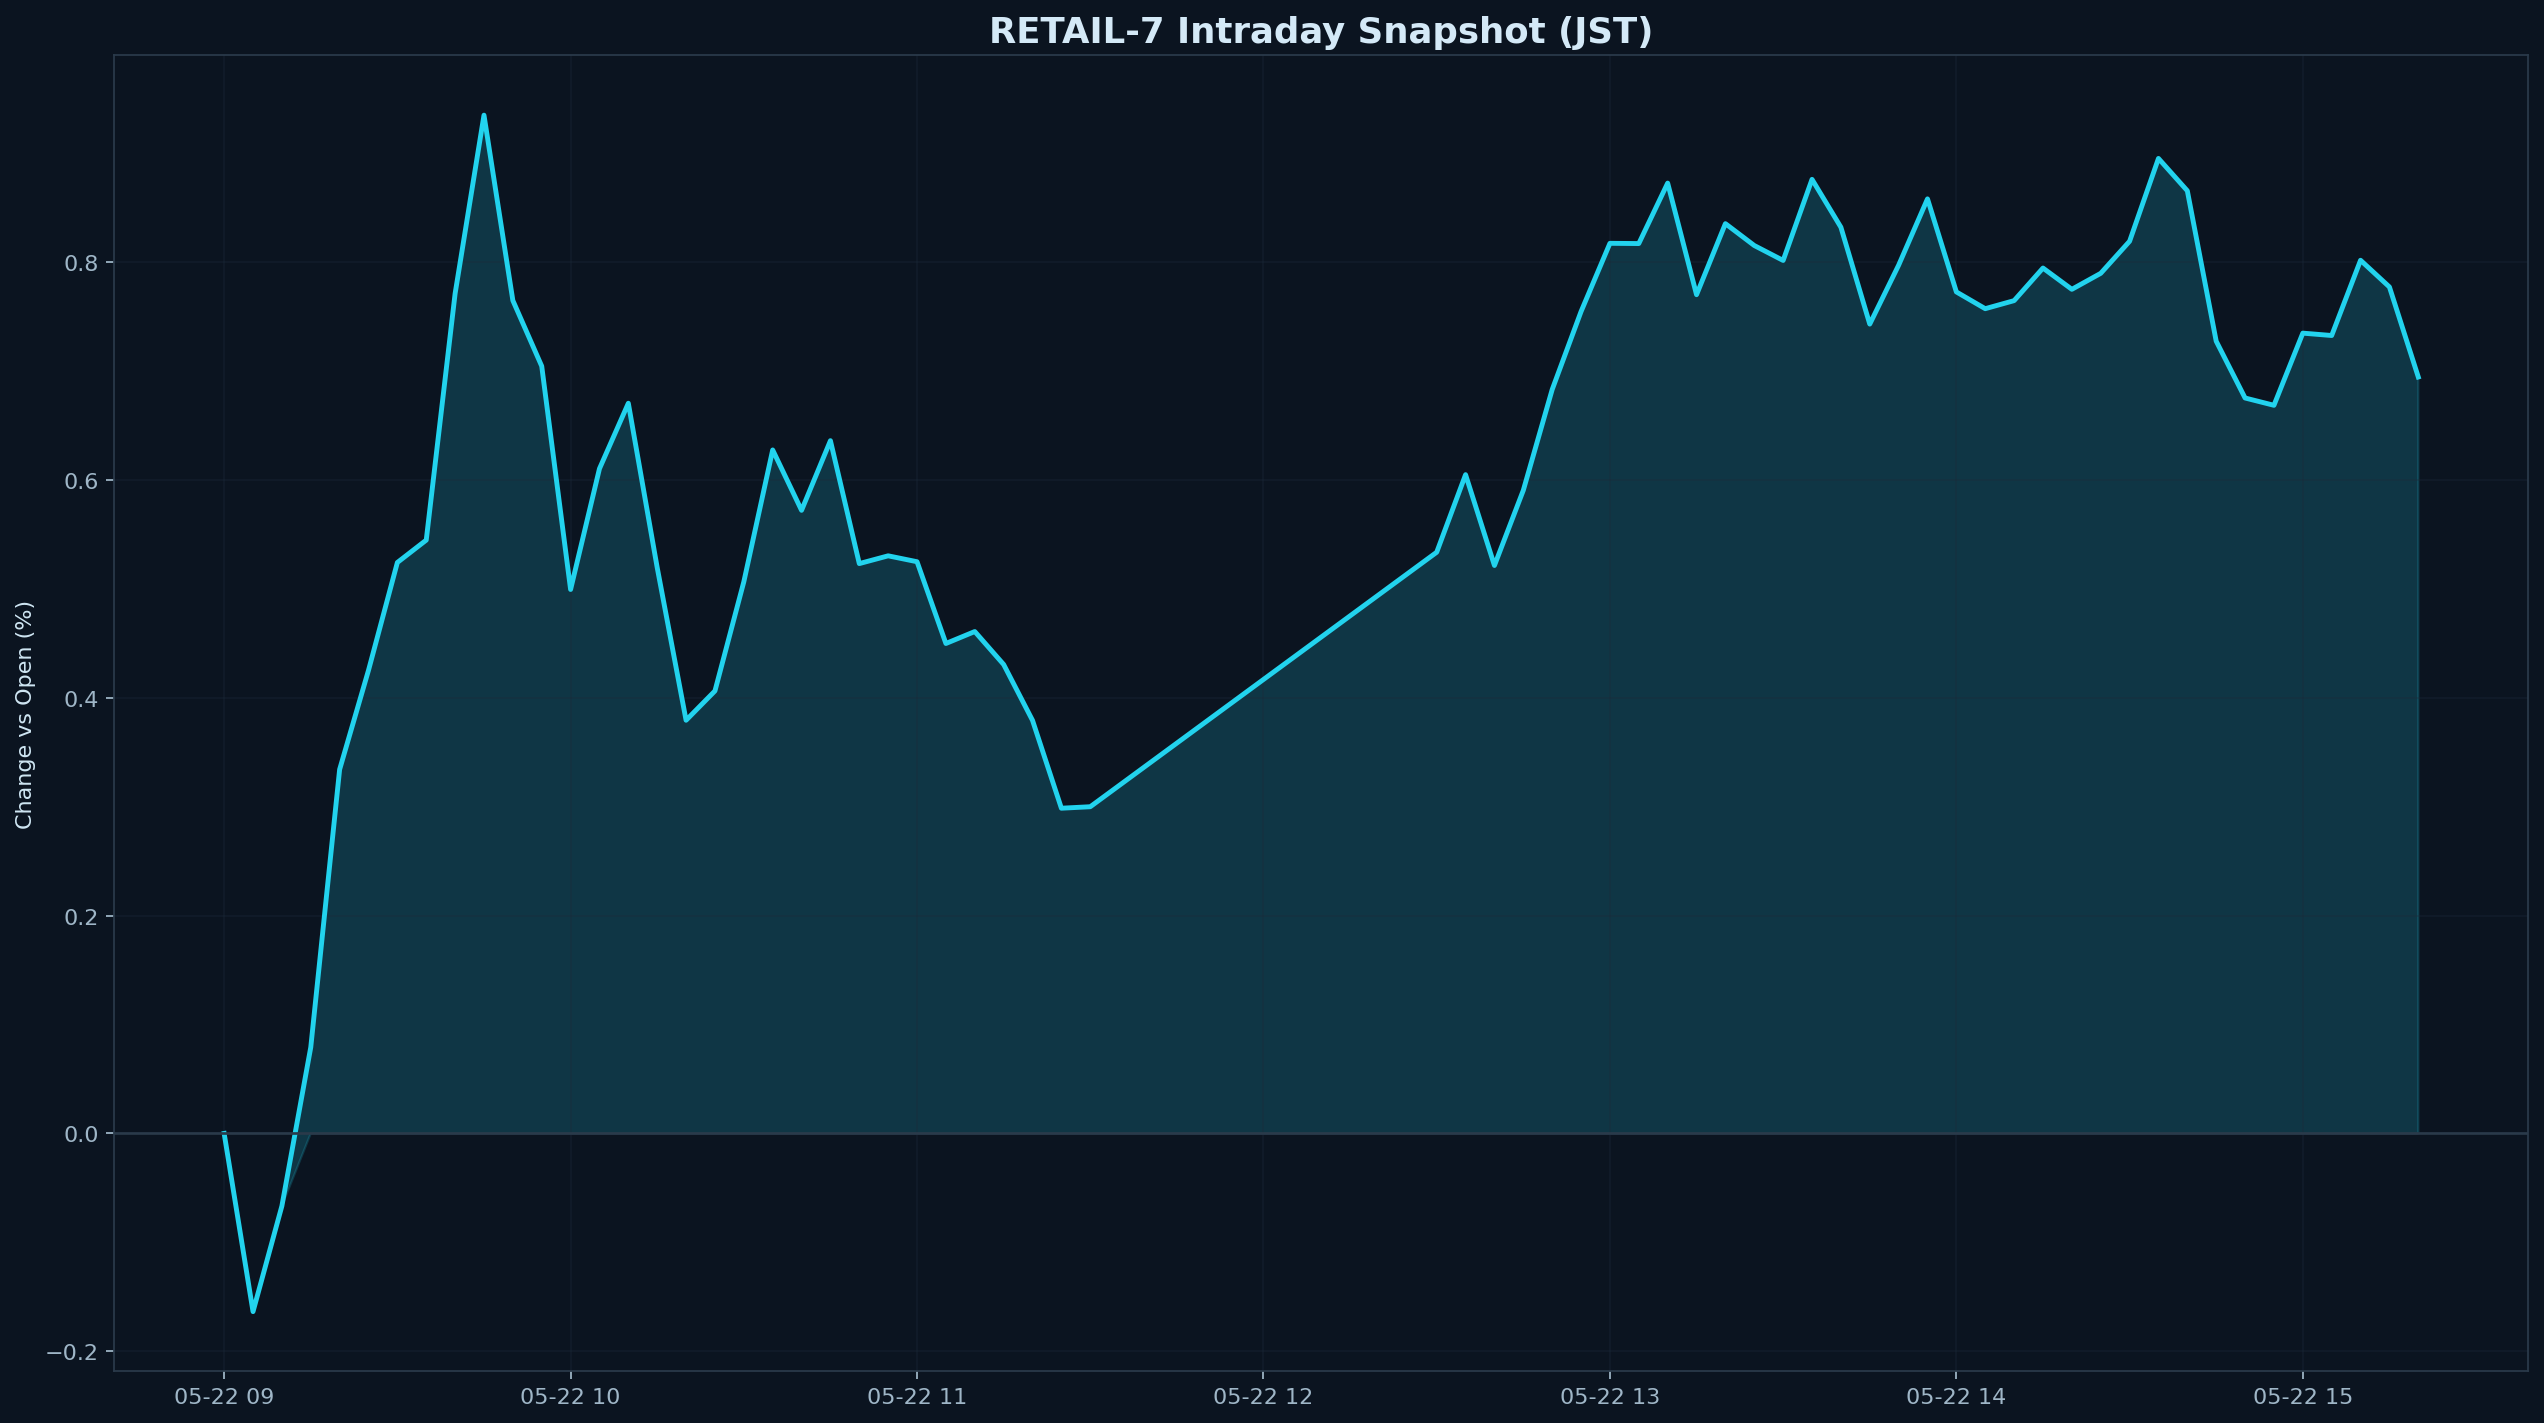

Data behind this chart, as committed beside it:
datetime_jst, pct
2026-05-22 09:00:00+09:00, 0.000000
2026-05-22 09:05:00+09:00, -0.1637
2026-05-22 09:10:00+09:00, -0.06664
2026-05-22 09:15:00+09:00, 0.07909
2026-05-22 09:20:00+09:00, 0.3343
2026-05-22 09:25:00+09:00, 0.4254
2026-05-22 09:30:00+09:00, 0.5244
2026-05-22 09:35:00+09:00, 0.5449
2026-05-22 09:40:00+09:00, 0.7714
2026-05-22 09:45:00+09:00, 0.9352
2026-05-22 09:50:00+09:00, 0.765
2026-05-22 09:55:00+09:00, 0.7047
2026-05-22 10:00:00+09:00, 0.4996
2026-05-22 10:05:00+09:00, 0.6105
2026-05-22 10:10:00+09:00, 0.6706
2026-05-22 10:15:00+09:00, 0.5197
2026-05-22 10:20:00+09:00, 0.3795
2026-05-22 10:25:00+09:00, 0.4064
2026-05-22 10:30:00+09:00, 0.5066
2026-05-22 10:35:00+09:00, 0.6278
2026-05-22 10:40:00+09:00, 0.5723
2026-05-22 10:45:00+09:00, 0.6363
2026-05-22 10:50:00+09:00, 0.5234
2026-05-22 10:55:00+09:00, 0.5305
2026-05-22 11:00:00+09:00, 0.5251
2026-05-22 11:05:00+09:00, 0.45
2026-05-22 11:10:00+09:00, 0.461
2026-05-22 11:15:00+09:00, 0.4307
2026-05-22 11:20:00+09:00, 0.3794
2026-05-22 11:25:00+09:00, 0.2987
2026-05-22 11:30:00+09:00, 0.3001
2026-05-22 12:30:00+09:00, 0.5338
2026-05-22 12:35:00+09:00, 0.6051
2026-05-22 12:40:00+09:00, 0.5216
2026-05-22 12:45:00+09:00, 0.5907
2026-05-22 12:50:00+09:00, 0.6832
2026-05-22 12:55:00+09:00, 0.7549
2026-05-22 13:00:00+09:00, 0.8175
2026-05-22 13:05:00+09:00, 0.8173
2026-05-22 13:10:00+09:00, 0.8729
2026-05-22 13:15:00+09:00, 0.7703
2026-05-22 13:20:00+09:00, 0.8356
2026-05-22 13:25:00+09:00, 0.8155
2026-05-22 13:30:00+09:00, 0.8018
2026-05-22 13:35:00+09:00, 0.8763
2026-05-22 13:40:00+09:00, 0.8323
2026-05-22 13:45:00+09:00, 0.7433
2026-05-22 13:50:00+09:00, 0.7974
2026-05-22 13:55:00+09:00, 0.8584
2026-05-22 14:00:00+09:00, 0.7729
2026-05-22 14:05:00+09:00, 0.7575
2026-05-22 14:10:00+09:00, 0.7649
2026-05-22 14:15:00+09:00, 0.7948
2026-05-22 14:20:00+09:00, 0.7753
2026-05-22 14:25:00+09:00, 0.79
2026-05-22 14:30:00+09:00, 0.8194
2026-05-22 14:35:00+09:00, 0.8955
2026-05-22 14:40:00+09:00, 0.8658
2026-05-22 14:45:00+09:00, 0.7277
2026-05-22 14:50:00+09:00, 0.6755
... 6 more rows
